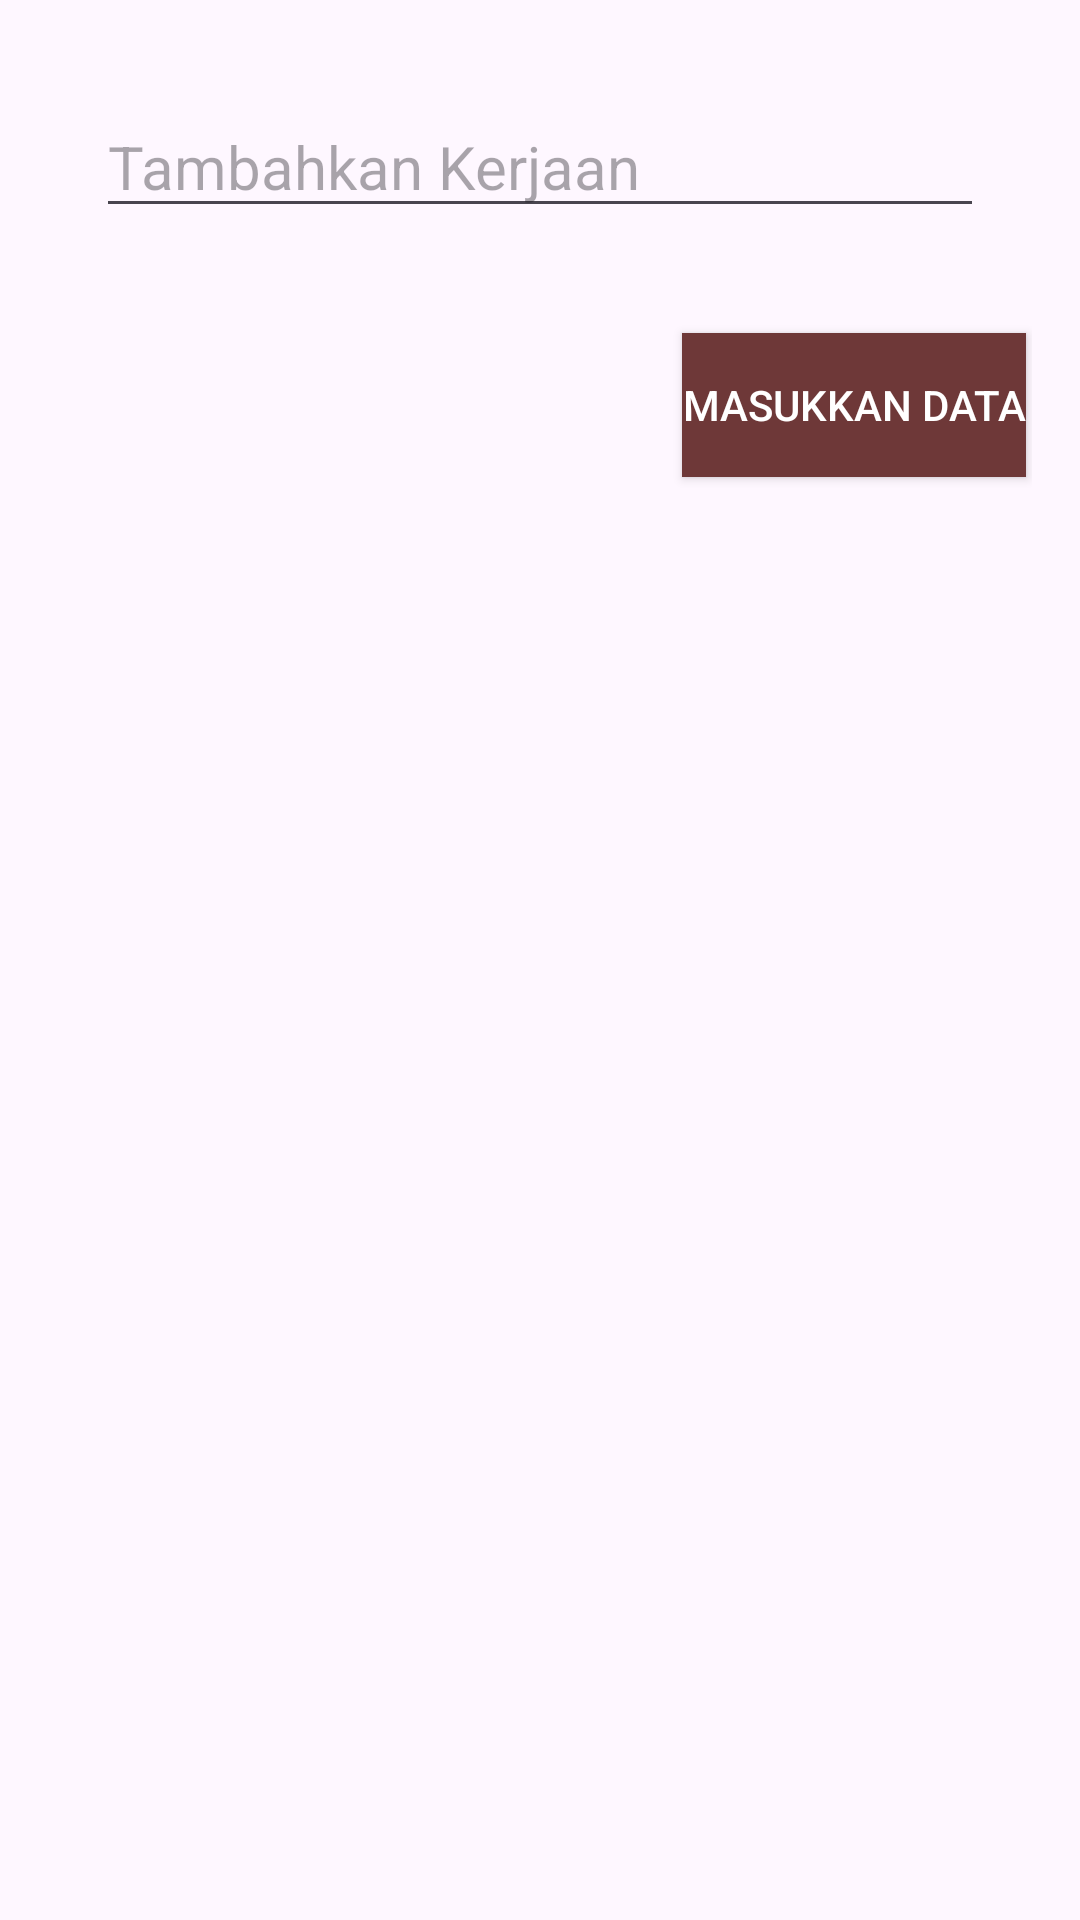

Layout XML and referenced resources for this Android screen:
<!-- AndroidManifest.xml: application theme Theme.Dotolist -->
<!-- res/layout/item.xml -->
<?xml version="1.0" encoding="utf-8"?>
<RelativeLayout xmlns:android="http://schemas.android.com/apk/res/android"
    xmlns:app="http://schemas.android.com/apk/res-auto"
    xmlns:tools="http://schemas.android.com/tools"
    android:layout_width="match_parent"
    android:layout_height="match_parent"
    android:padding="16dp"
    tools:context=".MainActivity">

    <EditText
        android:id="@+id/editTextTask"
        android:layout_width="match_parent"
        android:layout_height="wrap_content"
        android:layout_marginStart="16dp"
        android:layout_marginTop="16dp"
        android:layout_marginEnd="16dp"
        android:layout_marginBottom="16dp"
        android:hint="Tambahkan Kerjaan"
        android:textSize="20sp" />

    <Button
        android:id="@+id/buttonAdd"
        android:layout_width="wrap_content"
        android:layout_height="wrap_content"
        android:layout_below="@id/editTextTask"
        android:layout_alignParentEnd="true"
        android:layout_marginStart="16dp"
        android:layout_marginTop="19dp"
        android:layout_marginEnd="2dp"
        android:background="#6E3838"
        android:onClick="addTask"
        android:text="Masukkan Data"
        android:textColor="#FFFFFF"
        android:textColorHighlight="#000000"
        android:textColorLink="#000000" />

    <ListView
        android:id="@+id/listViewTasks"
        android:layout_width="match_parent"
        android:layout_height="match_parent"
        android:layout_below="@id/buttonAdd"
        android:layout_marginTop="16dp" />


</RelativeLayout>
<!-- resources referenced by this layout -->
<resources>
  <style name="Theme.Dotolist" parent="Base.Theme.Dotolist" />
  <style name="Base.Theme.Dotolist" parent="Theme.Material3.DayNight.NoActionBar">
          
          
      </style>
</resources>
